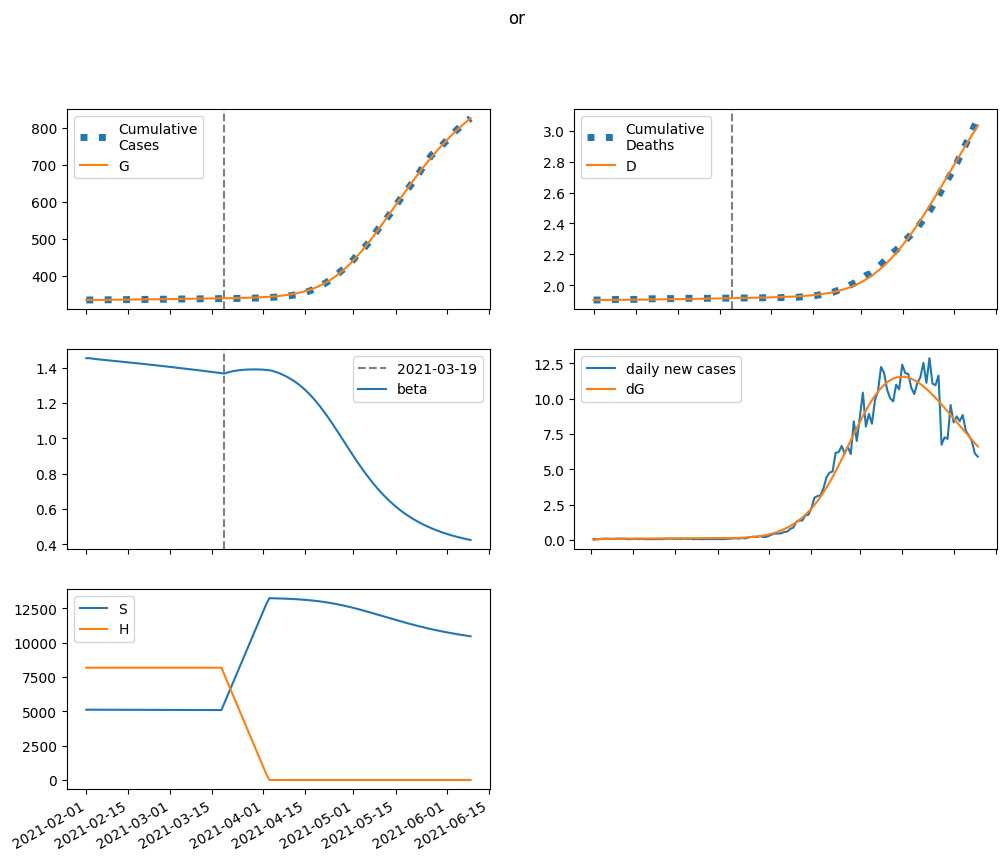

Source data for this figure (header and first rows):
series, 2021-02-01, 2021-02-02, 2021-02-03, 2021-02-04, 2021-02-05, 2021-02-06, 2021-02-07, 2021-02-08, 2021-02-09, 2021-02-10, 2021-02-11, 2021-02-12, 2021-02-13, 2021-02-14, 2021-02-15, 2021-02-16, 2021-02-17, 2021-02-18, 2021-02-19, 2021-02-20, 2021-02-21, 2021-02-22, 2021-02-23
S, 5117707, 5116918, 5116262, 5115677, 5115129, 5114599, 5114076, 5113555, 5113032, 5112506, 5111975, 5111439, 5110897, 5110350, 5109796, 5109236, 5108670, 5108098, 5107519, 5106934, 5106342, 5105744, 5105139
E, 0.0, 789.2, 1228, 1475, 1618, 1703, 1758, 1796, 1825, 1849, 1872, 1893, 1915, 1936, 1957, 1979, 2001, 2023, 2046, 2069, 2092, 2115, 2138
I, 807.4, 742.8, 722.7, 726.1, 741.6, 762.9, 786.8, 811.5, 836.1, 860.1, 883.5, 906.2, 928.1, 949.3, 969.9, 989.9, 1009, 1028, 1047, 1065, 1083, 1101, 1118
A, 3644, 2964, 2588, 2381, 2268, 2208, 2179, 2168, 2167, 2173, 2183, 2197, 2212, 2230, 2249, 2269, 2291, 2313, 2336, 2360, 2385, 2410, 2436
IH, 0.0, 32.3, 55.72, 73.79, 88.48, 100.9, 111.8, 121.5, 130.4, 138.4, 145.9, 152.9, 159.4, 165.5, 171.3, 176.8, 182, 186.9, 191.7, 196.3, 200.7, 205, 209.2
IN, 32.29, 62.61, 88.48, 112, 134.1, 155.6, 176.5, 197.2, 217.5, 237.6, 257.4, 277, 296.2, 315.2, 333.8, 352.1, 370.1, 387.8, 405.1, 422.1, 438.8, 455.2, 471.3
D, 1906, 1906, 1906, 1906, 1906, 1906, 1906, 1907, 1907, 1907, 1907, 1907, 1907, 1908, 1908, 1908, 1908, 1909, 1909, 1909, 1909, 1910, 1910
R, 0.0, 682.8, 1246, 1746, 2212, 2661, 3102, 3542, 3982, 4426, 4873, 5325, 5781, 6244, 6712, 7185, 7665, 8151, 8643, 9141, 9646, 10157, 10675
G, 335072, 335072, 335111, 335173, 335246, 335327, 335412, 335499, 335589, 335680, 335772, 335865, 335960, 336055, 336152, 336249, 336348, 336448, 336549, 336651, 336754, 336858, 336963
H, 8173810, 8173810, 8173810, 8173810, 8173810, 8173810, 8173810, 8173810, 8173810, 8173810, 8173810, 8173810, 8173810, 8173810, 8173810, 8173810, 8173810, 8173810, 8173810, 8173810, 8173810, 8173810, 8173810
beta, 1.454, 1.454, 1.451, 1.449, 1.447, 1.446, 1.444, 1.442, 1.44, 1.439, 1.437, 1.435, 1.434, 1.432, 1.43, 1.429, 1.427, 1.425, 1.423, 1.421, 1.42, 1.418, 1.416
